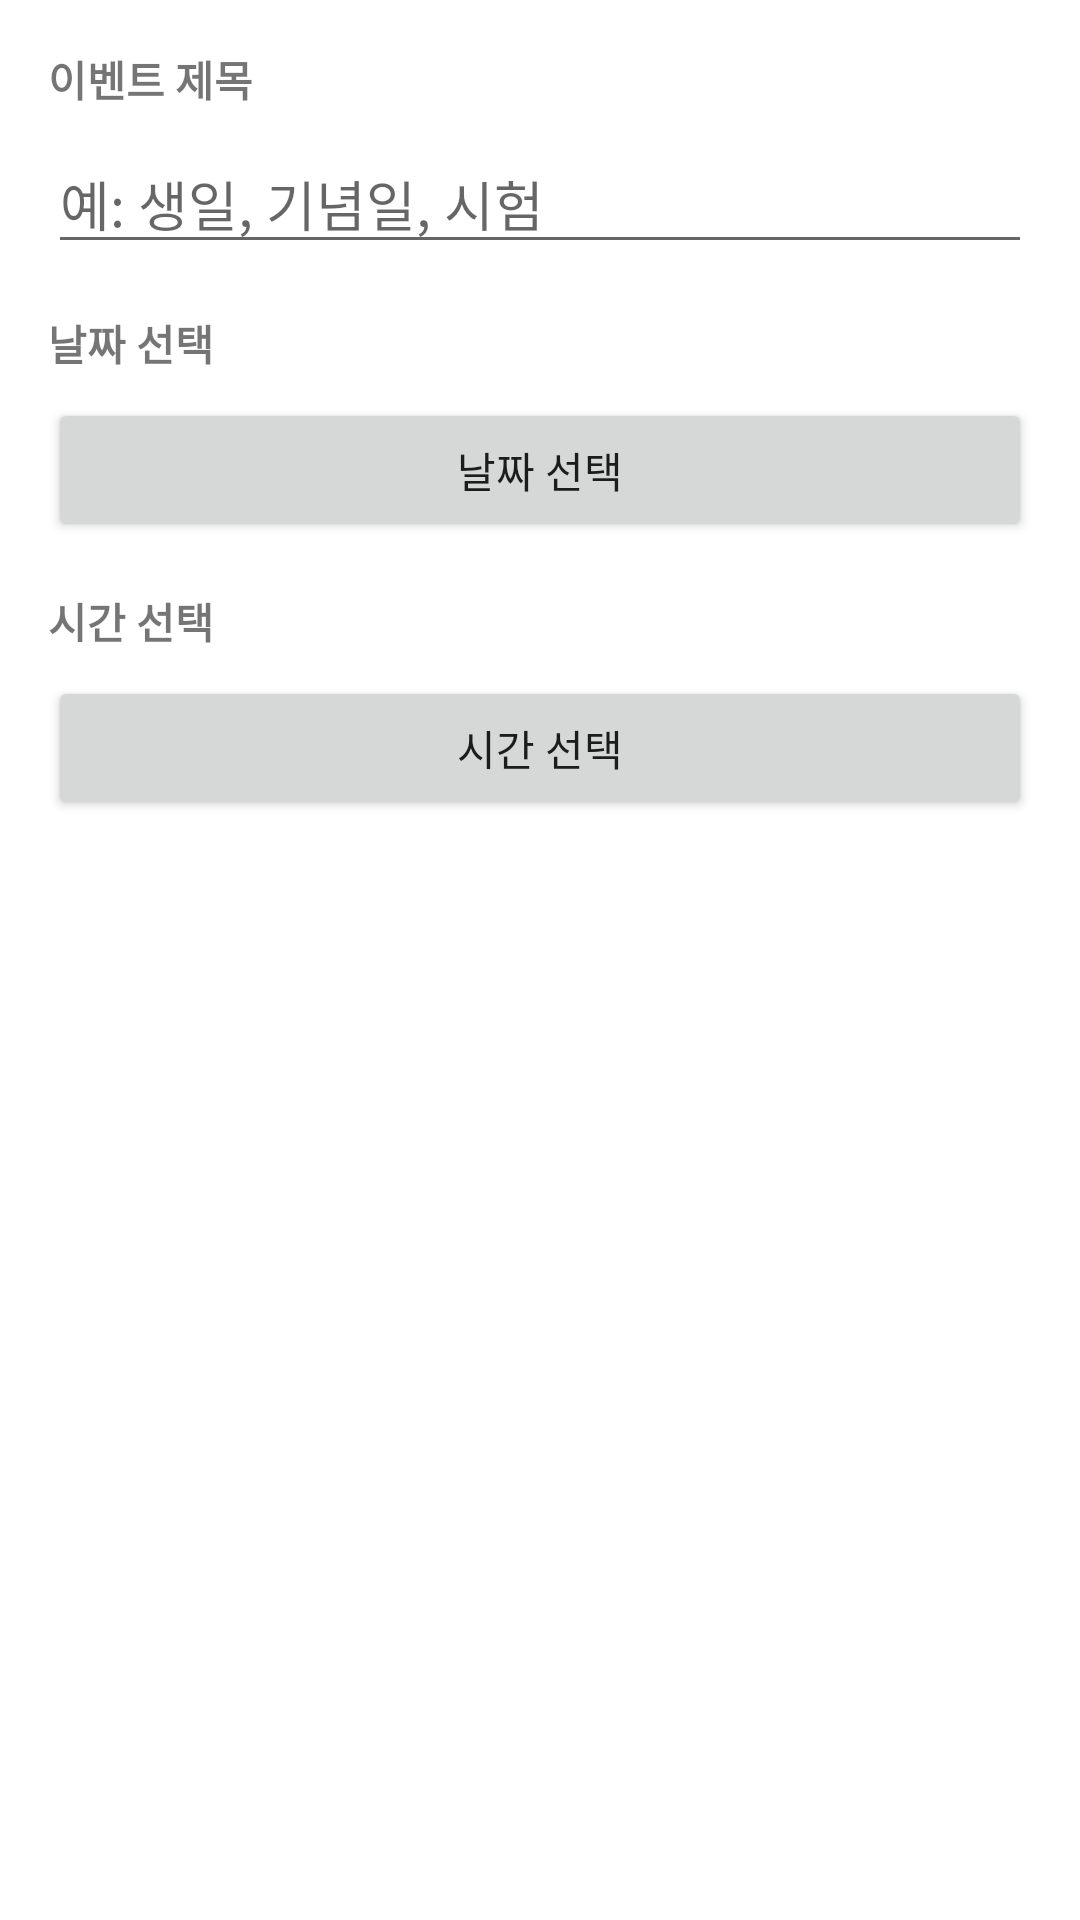

Android layout source for this screen:
<!-- AndroidManifest.xml: application theme Theme.DdayWidget -->
<!-- res/layout/dialog_add_event.xml -->
<?xml version="1.0" encoding="utf-8"?>
<LinearLayout xmlns:android="http://schemas.android.com/apk/res/android"
    android:layout_width="match_parent"
    android:layout_height="wrap_content"
    android:orientation="vertical"
    android:padding="16dp">

    <TextView
        android:layout_width="wrap_content"
        android:layout_height="wrap_content"
        android:text="이벤트 제목"
        android:textSize="14sp"
        android:textStyle="bold" />

    <EditText
        android:id="@+id/event_title_edit"
        android:layout_width="match_parent"
        android:layout_height="wrap_content"
        android:layout_marginTop="8dp"
        android:hint="예: 생일, 기념일, 시험"
        android:inputType="text"
        android:maxLines="1" />

    <TextView
        android:layout_width="wrap_content"
        android:layout_height="wrap_content"
        android:layout_marginTop="16dp"
        android:text="날짜 선택"
        android:textSize="14sp"
        android:textStyle="bold" />

    <Button
        android:id="@+id/select_date_button"
        android:layout_width="match_parent"
        android:layout_height="wrap_content"
        android:layout_marginTop="8dp"
        android:text="날짜 선택" />

    <TextView
        android:layout_width="wrap_content"
        android:layout_height="wrap_content"
        android:layout_marginTop="16dp"
        android:text="시간 선택"
        android:textSize="14sp"
        android:textStyle="bold" />

    <Button
        android:id="@+id/select_time_button"
        android:layout_width="match_parent"
        android:layout_height="wrap_content"
        android:layout_marginTop="8dp"
        android:text="시간 선택" />

</LinearLayout>
<!-- resources referenced by this layout -->
<resources>
  <style name="Theme.DdayWidget" parent="Theme.MaterialComponents.DayNight.DarkActionBar">
          
          <item name="colorPrimary">@color/purple_500</item>
          <item name="colorPrimaryVariant">@color/purple_700</item>
          <item name="colorOnPrimary">@color/white</item>
          
          <item name="colorSecondary">@color/teal_200</item>
          <item name="colorSecondaryVariant">@color/teal_700</item>
          <item name="colorOnSecondary">@color/black</item>
          
          <item name="android:statusBarColor">?attr/colorPrimaryVariant</item>
      </style>
  <color name="purple_500">#FF6200EE</color>
  <color name="purple_700">#FF3700B3</color>
  <color name="white">#FFFFFFFF</color>
  <color name="teal_200">#FF03DAC5</color>
  <color name="teal_700">#FF018786</color>
  <color name="black">#FF000000</color>
</resources>
